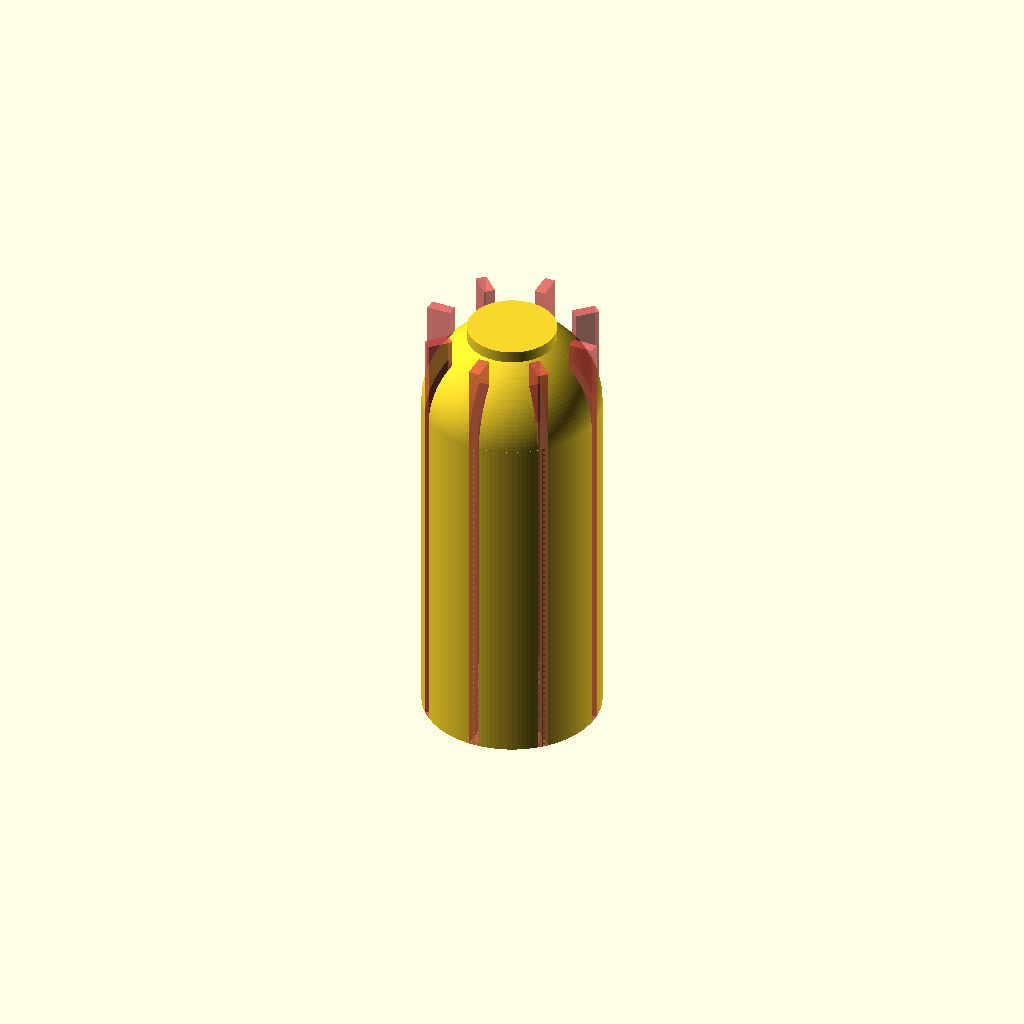
Cell 1: the model at its default parameters.
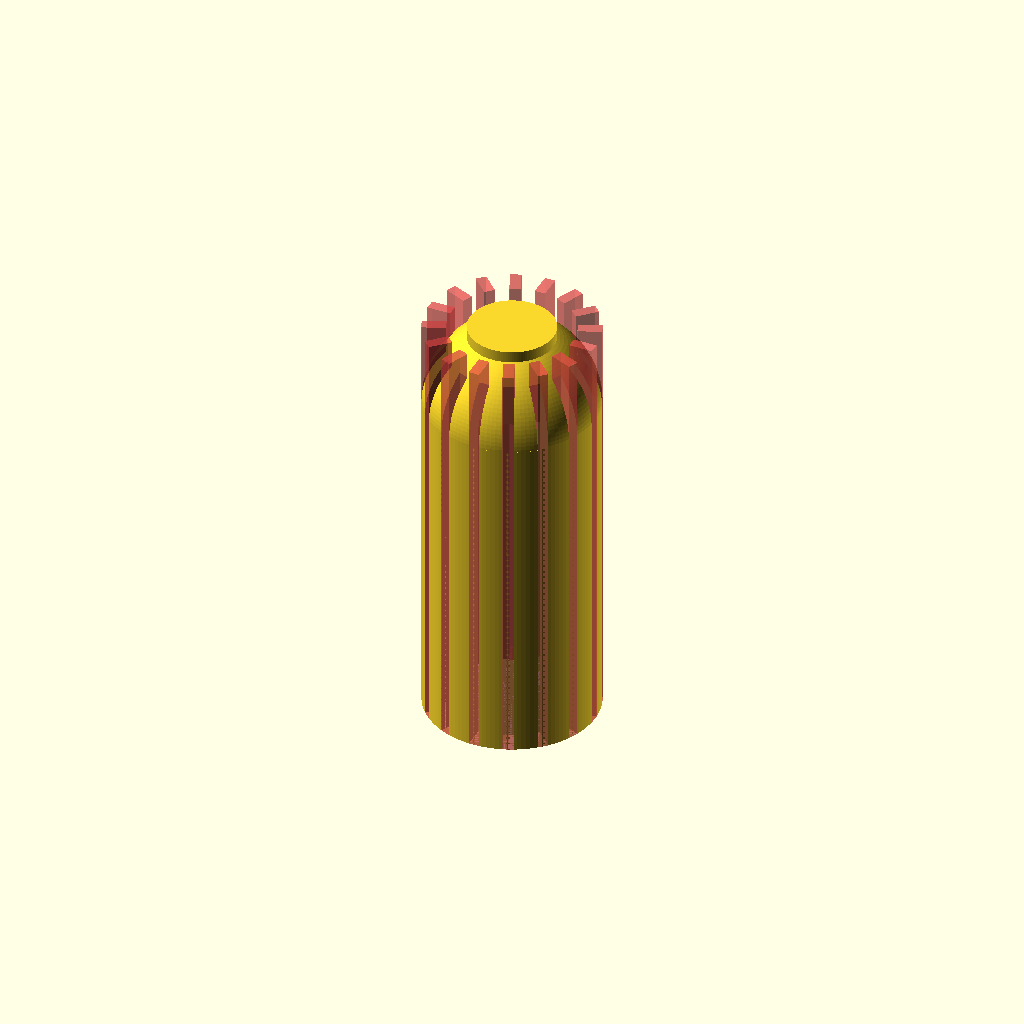
Cell 2: ridge_num = 16 (everything else at default).
All cells are drawn from one camera (rotation 55°, 0°, 25°, orthographic, colour scheme Cornfield), so only the parameter changes between them.
The OpenSCAD source (other/test_stuff/test_obj_01_01082026.scad):

$fn=128;

ext_rad=50/2;
ext_cha=2;
tall=10;

ridge_rad=ext_cha;
ridge_num=8;

difference() {
union() {
  translate([0,0,0])
  cylinder(h=100,r=10,center=false);
  translate([0,0,80])
  sphere(r=20);
  translate([0,0,0])
  cylinder(h=80,r=20,center=false);
}

for(i=[1:1:ridge_num]){
  rotate([0,0,i*360/ridge_num])
  translate([-1.25,14.5,0])
  #cube([2.5,5.5,100]);
  }
  translate([0,0,80])
  sphere(r=15);
translate([0,0,0])
cylinder(h=80,r=15,center=false);
}
Parameter table extracted from the source (name, type, default, range or options):
ext_cha: number, default 2
tall: number, default 10
ridge_num: number, default 8
